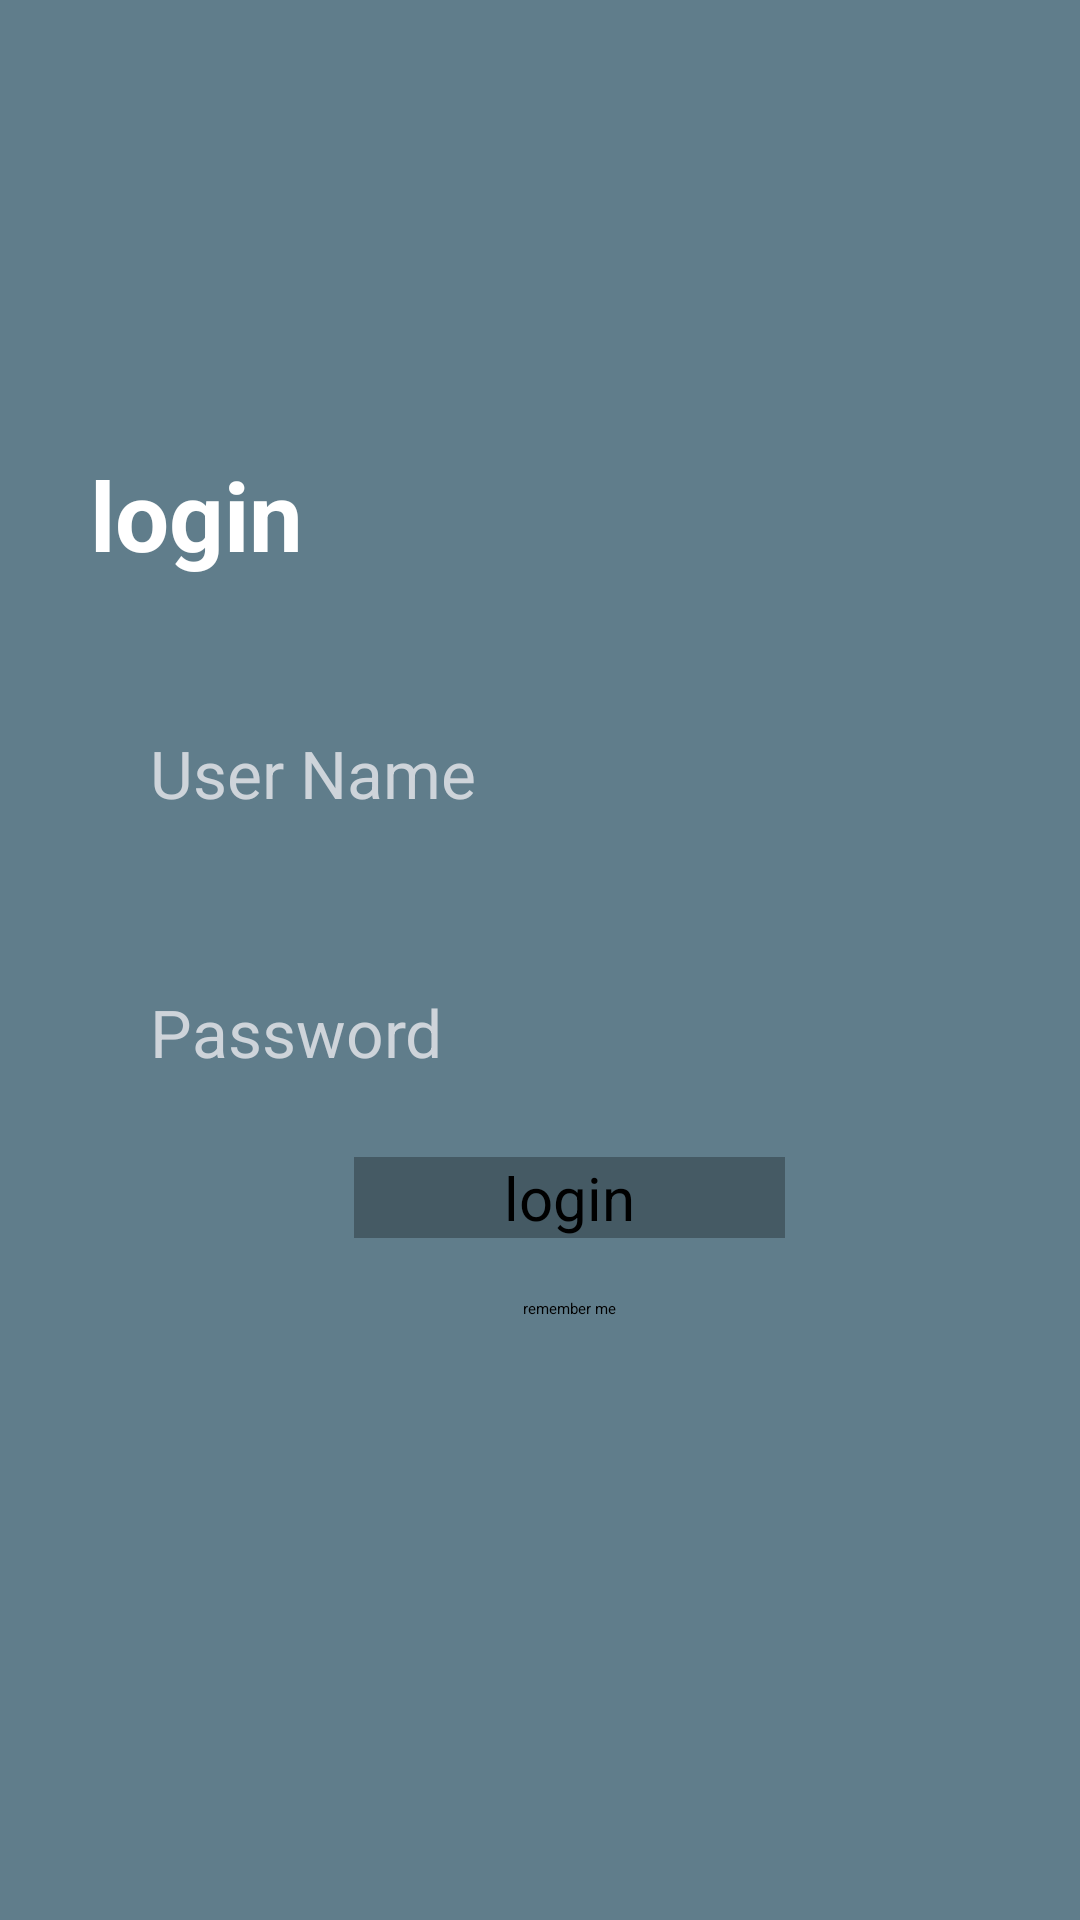

Here is an Android app screen rendered from its layout file. Give the layout XML and the strings, colors and styles it references.
<!-- AndroidManifest.xml: application theme Theme.Assignment2 -->
<!-- res/layout/activity_login.xml -->
<?xml version="1.0" encoding="utf-8"?>
<androidx.appcompat.widget.LinearLayoutCompat xmlns:android="http://schemas.android.com/apk/res/android"
    xmlns:tools="http://schemas.android.com/tools"
    android:layout_width="match_parent"
    android:layout_height="match_parent"
    android:background="@color/title"
    android:orientation="vertical"
    android:paddingVertical="10dp"
    android:paddingStart="30dp"
    android:paddingEnd="10dp"
    tools:context=".java.LoginActivity">

    <androidx.appcompat.widget.LinearLayoutCompat
        android:layout_width="match_parent"
        android:layout_height="wrap_content"
        android:layout_marginTop="120dp"
        android:orientation="vertical">
        <TextView
            style="@style/text.h1"
            android:layout_width="wrap_content"
            android:layout_height="wrap_content"
            android:layout_marginTop="20dp"
            android:text="login" />
        <androidx.appcompat.widget.LinearLayoutCompat
            android:layout_width="match_parent"
            android:layout_height="wrap_content"
            android:layout_marginTop="10dp"
            android:orientation="vertical"
            android:paddingStart="20dp"
            android:paddingEnd="10dp">
            <TextView
                style="@style/label"
                android:layout_width="wrap_content"
                android:layout_height="wrap_content"
                android:labelFor="@+id/log_in_login_email"
                android:text="User Name" />

            <EditText
                android:id="@+id/txtUser"
                android:layout_width="match_parent"
                android:layout_height="wrap_content"
                android:inputType="textEmailAddress" />

        </androidx.appcompat.widget.LinearLayoutCompat>

        <androidx.appcompat.widget.LinearLayoutCompat
            android:layout_width="match_parent"
            android:layout_height="wrap_content"
            android:layout_marginTop="10dp"
            android:orientation="vertical"
            android:paddingStart="20dp"
            android:paddingEnd="10dp">
            <TextView
                style="@style/label"
                android:layout_width="wrap_content"
                android:layout_height="wrap_content"
                android:labelFor="@+id/txtPassword"
                android:text="Password" />

            <EditText
                android:id="@+id/txtPassword"
                android:layout_width="match_parent"
                android:layout_height="wrap_content"
                android:autofillHints="password"
                android:inputType="textPassword" />
        </androidx.appcompat.widget.LinearLayoutCompat>

        <androidx.appcompat.widget.AppCompatButton
            android:id="@+id/btnLogin"
            android:onClick="btnLoginOnClick"
            android:layout_width="wrap_content"
            android:layout_height="wrap_content"
            android:layout_gravity="center"
            android:layout_marginTop="20dp"
            android:paddingHorizontal="50dp"
            android:text="login"
            android:background="#455A64"
            android:textSize="20sp" />
        <CheckBox
            android:id="@+id/checkBox"
            android:layout_gravity="center"
            android:layout_marginTop="20dp"
            android:layout_width="wrap_content"
            android:layout_height="wrap_content"
            android:text="remember me" />
        />

    </androidx.appcompat.widget.LinearLayoutCompat>



</androidx.appcompat.widget.LinearLayoutCompat>
<!-- resources referenced by this layout -->
<resources>
  <color name="title">#607D8B</color>
  <style name="label">
          <item name="android:layout_marginTop">40dp</item>
          <item name="android:textColor">@color/text_secondary</item>
          <item name="android:textSize">22sp</item>
      </style>
  <style name="text.h1">
          <item name="android:textColor">@color/text_emphasis</item>
          <item name="android:textSize">32sp</item>
          <item name="android:textStyle">bold</item>
      </style>
  <color name="text_secondary">#CED4DA</color>
  <color name="text_emphasis">#FFFFFF</color>
</resources>
